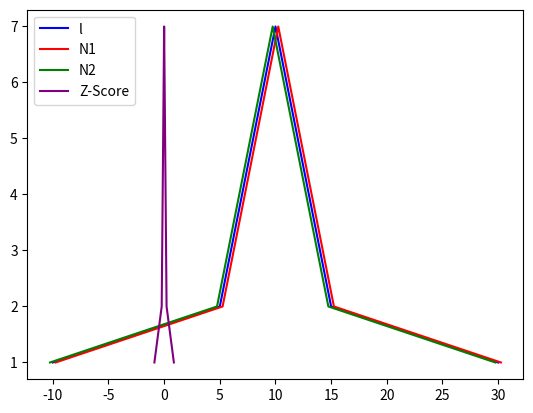

This chart was generated by the following Python code:
# -*- coding: utf-8 -*-
# time: 2024/11/6 17:20
# file: 归一化_标准化.py
# author: flame
import numpy as np
import matplotlib.pyplot as plt

""" 
定义三个函数：Normailzation1、Normailzation2 和 z_score，用于对数据进行归一化和标准化处理。
首先创建一个包含一系列整数的列表l，然后计算每个元素出现的次数并存储在lc列表中。
接着使用这三个函数分别对列表l进行处理，并打印处理后的结果。
最后使用matplotlib库绘制原始数据及处理后的数据图形，展示不同处理方法的效果。
"""

""" 定义函数Normalization1，用于数据的归一化处理。 """
def Normailzation1(x):
    """ 返回一个新的列表，其中每个元素是原列表中的元素减去最小值后除以最大值与最小值的差。 """
    return [(float(i)-min(x)/float(max(x)-min(x))) for i in x]

""" 定义函数Normalization2，用于数据的另一种归一化处理。 """
def Normailzation2(x):
    """ 返回一个新的列表，其中每个元素是原列表中的元素减去平均值后除以最大值与最小值的差。 """
    return [(float(i) - np.mean(x)/(max(x)-min(x))) for i in x]

""" 定义函数z_score，用于计算列表中每个元素的z-score标准化值。 """
def z_score(x):
    """ 计算列表元素的平均值。 """
    x_mean = np.mean(x)
    """ 计算列表元素的方差。 """
    s2 = sum([(i-np.mean(x))*(i-np.mean(x)) for i in x])/len(x)
    """ 返回一个新的列表，其中每个元素是原列表中的元素减去平均值后除以方差。 """
    return [(i-np.mean(x))/s2 for i in x]

""" 创建一个包含一系列整数的列表l，用于后续的归一化和标准化处理。 """
l=[-10, 5, 5, 6, 6, 6, 7, 7, 7, 7, 8, 8, 8, 8, 8, 9, 9, 9, 9, 9, 9, 10, 10, 10, 10, 10, 10, 10, 11, 11, 11, 11, 11, 11, 12, 12, 12, 12, 12, 13, 13, 13, 13, 14, 14, 14, 15, 15, 30]

""" 创建一个空列表lc，用于存储列表l中每个元素出现的次数。 """
lc = []

""" 遍历列表l中的每个元素，计算其出现次数，并将结果添加到lc列表中。 """
for i in l:
    """ 计算当前元素i在列表l中出现的次数。 """
    c = l.count(i)
    """ 将当前元素i的出现次数添加到lc列表中。 """
    lc.append(c)

""" 使用Normalization1函数对列表l进行归一化处理。 """
n = Normailzation1(l)
""" 使用Normalization2函数对列表l进行另一种归一化处理。 """
n2 = Normailzation2(l)
""" 使用z_score函数对列表l进行z-score标准化处理。 """
z = z_score(l)

""" 打印归一化和标准化后的结果。 """
print("n : ", n)
print("n2 : ", n2)
print("z : ", z)

""" 使用matplotlib库绘制原始数据及处理后的数据图形。 """
""" 绘制原始数据l与lc的关系图，并设置颜色和标签。 """
plt.plot(l, lc, color='blue', label='l')
""" 绘制归一化数据n与lc的关系图，并设置颜色和标签。 """
plt.plot(n, lc, color='red', label='N1')
""" 绘制另一种归一化数据n2与lc的关系图，并设置颜色和标签。 """
plt.plot(n2, lc, color='green', label='N2')
""" 绘制标准化数据z与lc的关系图，并设置颜色和标签。 """
plt.plot(z, lc, color='purple', label='Z-Score')

""" 添加图例，设置图例位置为左上角。 """
plt.legend(loc='upper left')

""" 显示绘制的图形。 """
plt.show()
